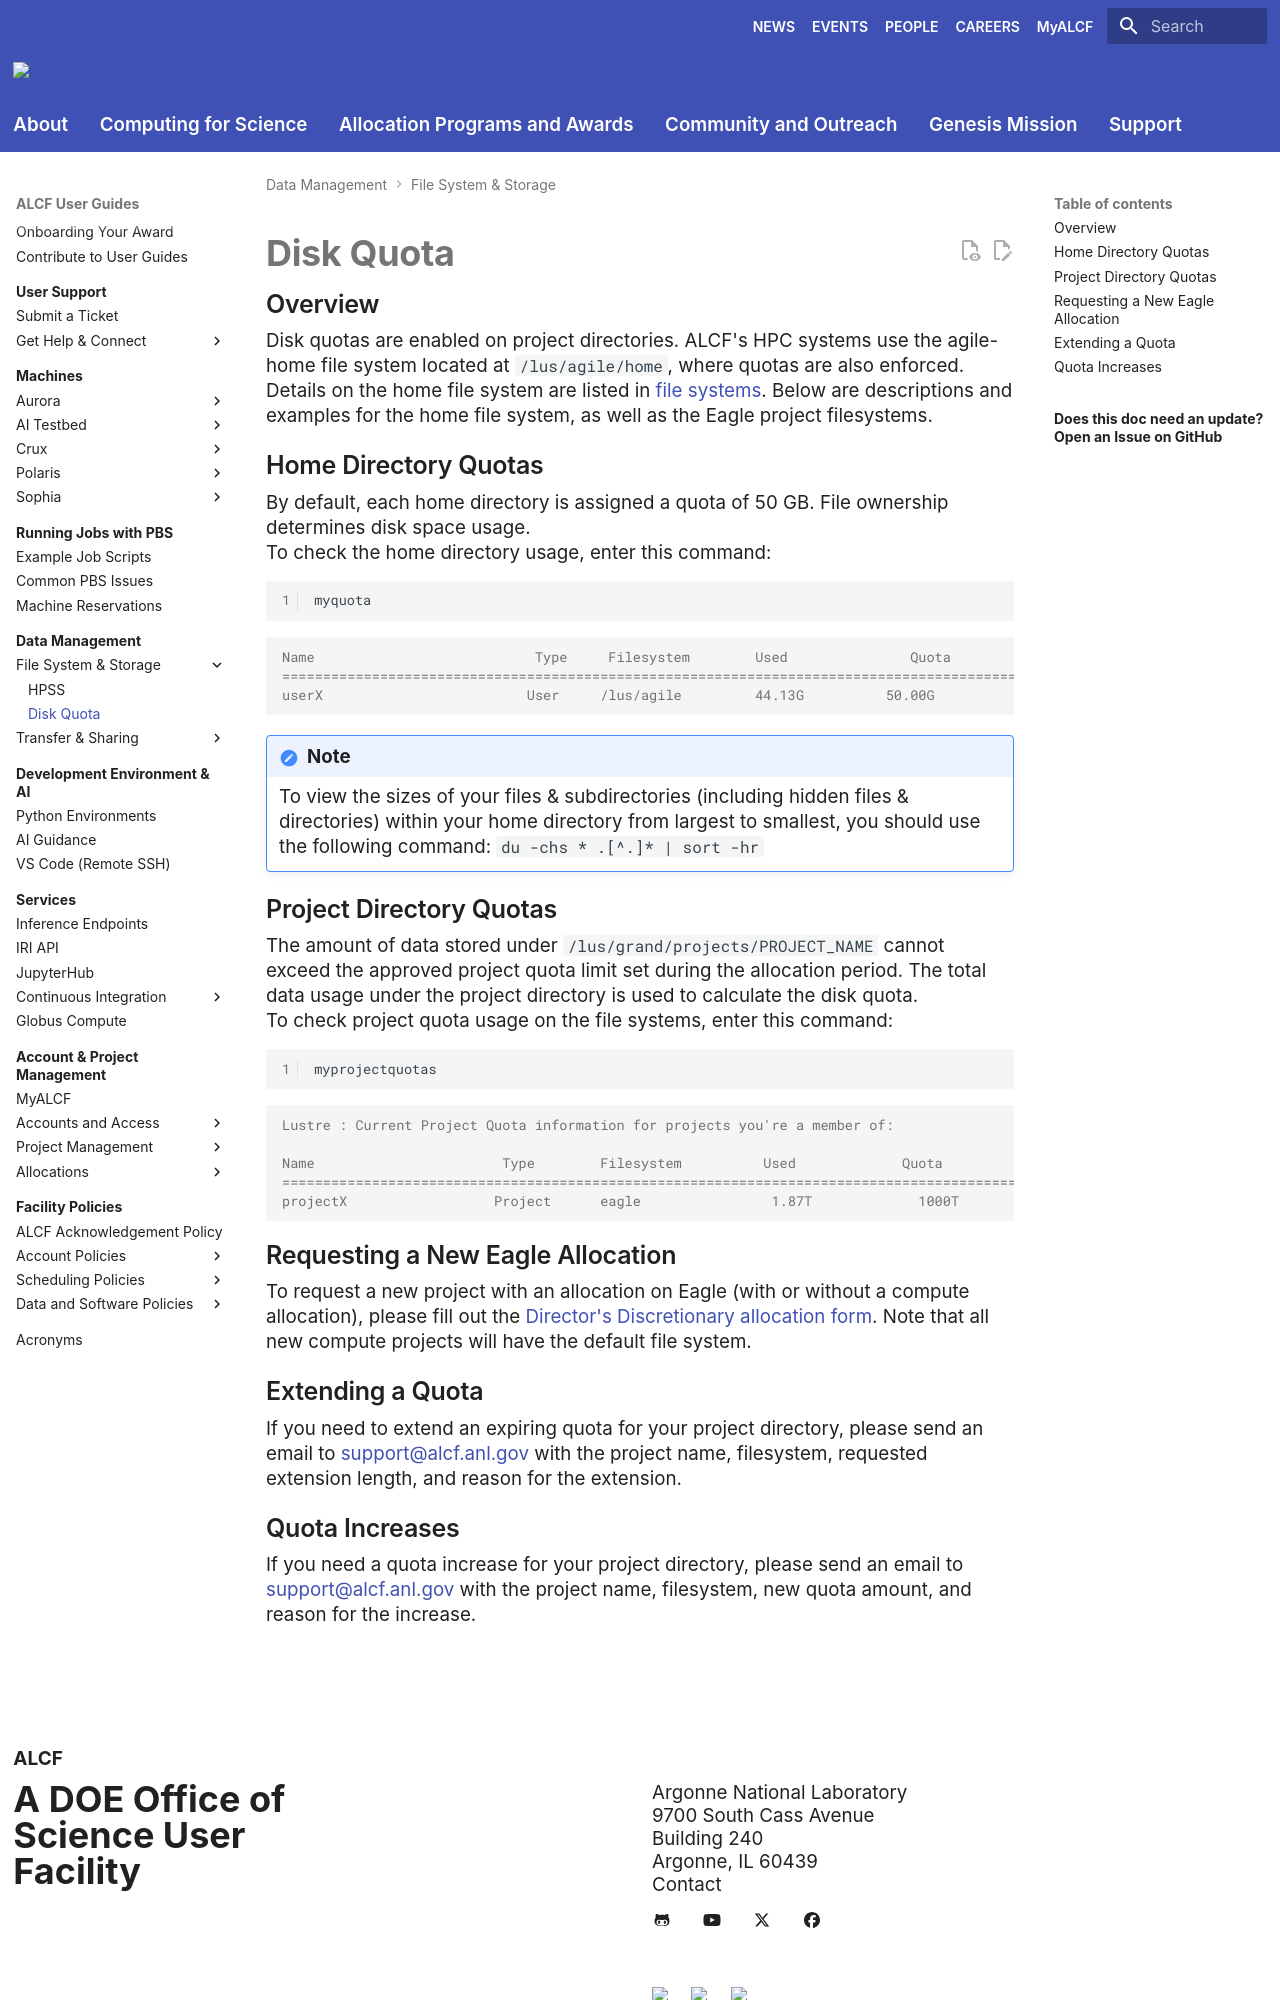

repository: argonne-lcf/user-guides · page: data-management/filesystem-and-storage/disk-quota/index.html · generator: mkdocs

# Disk Quota

## Overview

Disk quotas are enabled on project directories. ALCF's HPC systems use the agile-home file system located at `/lus/agile/home`, where quotas are also enforced. Details on the home file system are listed in [file systems](index.md). Below are descriptions and examples for the home file system, as well as the Eagle project filesystems.

## Home Directory Quotas

By default, each home directory is assigned a quota of 50 GB. File ownership determines disk space usage.

To check the home directory usage, enter this command:

```bash linenums="1"
myquota
```

```output
Name                           Type     Filesystem        Used               Quota          Grace
=========================================================================================================
userX                         User     /lus/agile         44.13G          50.00G             none
```


!!! note
    To view the sizes of your files & subdirectories (including hidden files & directories) within your home directory from largest to smallest, you should use the following command: `du -chs * .[^.]* | sort -hr`


## Project Directory Quotas

The amount of data stored under `/lus/grand/projects/PROJECT_NAME` cannot exceed the approved project quota limit set during the allocation period. The total data usage under the project directory is used to calculate the disk quota.

To check project quota usage on the file systems, enter this command:

```bash linenums="1"
myprojectquotas
```

```output
Lustre : Current Project Quota information for projects you're a member of:

Name                       Type        Filesystem          Used             Quota           Grace
==============================================================================================================
projectX                  Project      eagle                1.87T             1000T            -
```

## Requesting a New Eagle Allocation

To request a new project with an allocation on Eagle (with or without a compute allocation), please fill out the [Director's Discretionary allocation form](https://my.alcf.anl.gov/accounts/#/allocationRequests). Note that all new compute projects will have the default file system.

## Extending a Quota

If you need to extend an expiring quota for your project directory, please send an email to [support@alcf.anl.gov](mailto:support@alcf.anl.gov) with the project name, filesystem, requested extension length, and reason for the extension.
